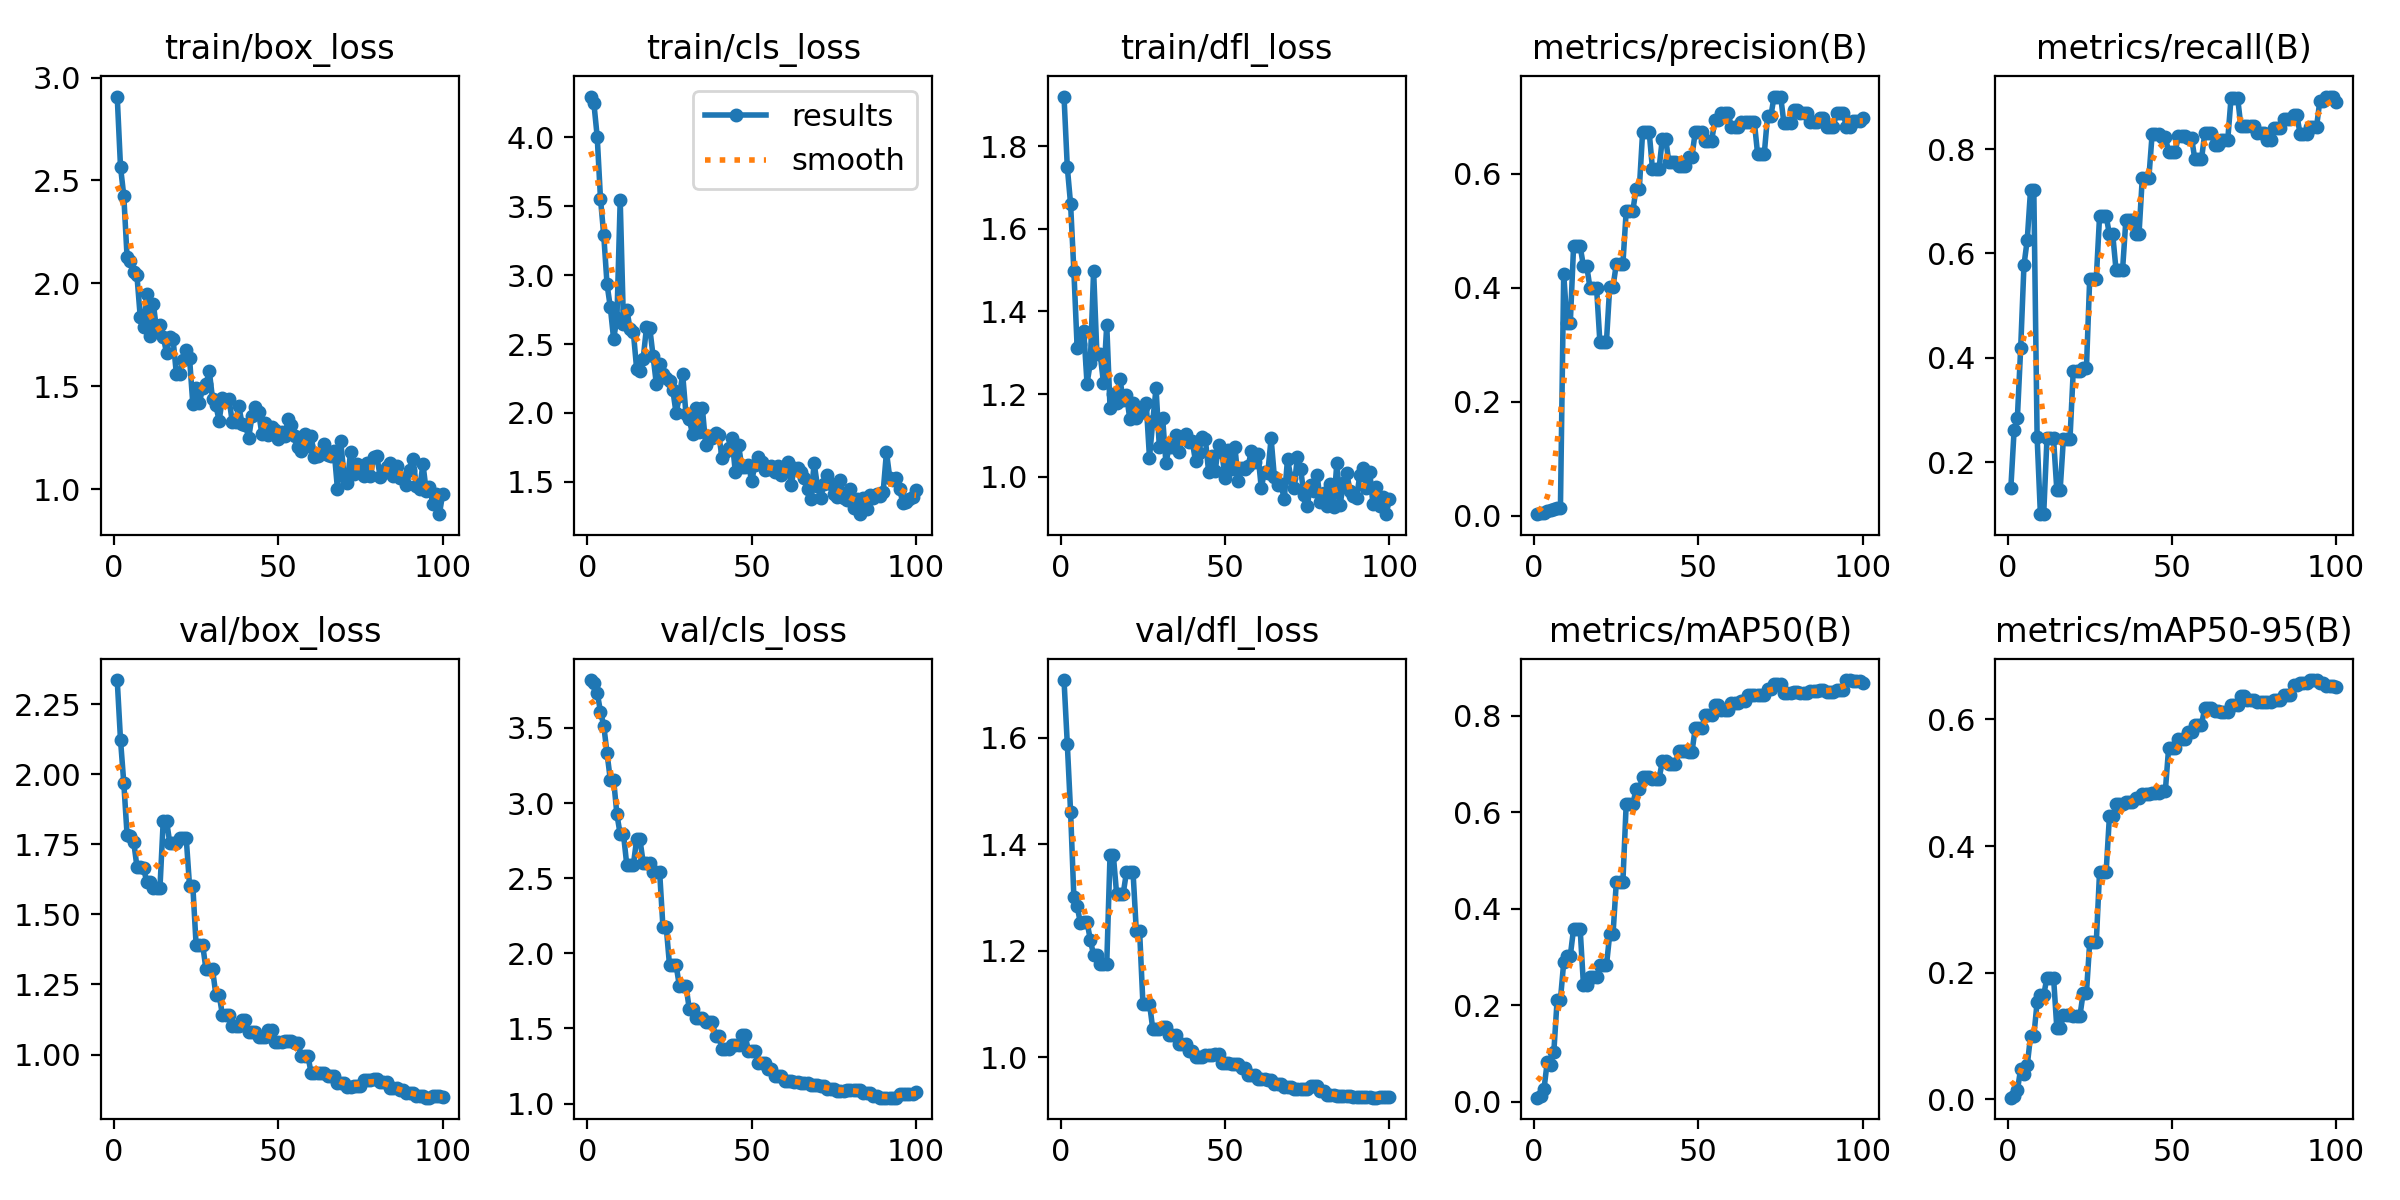

Data behind this chart, as committed beside it:
epoch, time, train/box_loss, train/cls_loss, train/dfl_loss, metrics/precision(B), metrics/recall(B), metrics/mAP50(B), metrics/mAP50-95(B), val/box_loss, val/cls_loss, val/dfl_loss, lr/pg0, lr/pg1, lr/pg2
1, 3.833, 2.908, 4.296, 1.92, 0.00262, 0.1494, 0.00796, 0.00286, 2.336, 3.819, 1.708, 7.145e-05, 7.145e-05, 7.145e-05
2, 6.059, 2.567, 4.246, 1.749, 0.00468, 0.2607, 0.01144, 0.00549, 2.123, 3.801, 1.588, 0.0001556, 0.0001556, 0.0001556
3, 7.643, 2.425, 4.005, 1.66, 0.00522, 0.2851, 0.02587, 0.01448, 1.969, 3.736, 1.461, 0.0002381, 0.0002381, 0.0002381
4, 8.923, 2.128, 3.556, 1.498, 0.00776, 0.4184, 0.08266, 0.04846, 1.784, 3.609, 1.3, 0.0003189, 0.0003189, 0.0003189
5, 10.07, 2.111, 3.288, 1.312, 0.01017, 0.5774, 0.07573, 0.04064, 1.781, 3.515, 1.284, 0.000398, 0.000398, 0.000398
6, 11.45, 2.056, 2.934, 1.322, 0.01104, 0.6262, 0.1036, 0.05402, 1.76, 3.331, 1.252, 0.0004754, 0.0004754, 0.0004754
7, 12.6, 2.039, 2.766, 1.354, 0.01296, 0.7214, 0.2111, 0.1001, 1.67, 3.154, 1.254, 0.0005511, 0.0005511, 0.0005511
8, 13.96, 1.838, 2.536, 1.226, 0.01296, 0.7214, 0.2111, 0.1001, 1.67, 3.154, 1.254, 0.0006251, 0.0006251, 0.0006251
9, 15.07, 1.791, 2.687, 1.275, 0.4241, 0.2476, 0.2884, 0.1536, 1.666, 2.924, 1.221, 0.0006974, 0.0006974, 0.0006974
10, 16.43, 1.949, 3.543, 1.499, 0.3378, 0.1, 0.3019, 0.1645, 1.615, 2.793, 1.192, 0.000768, 0.000768, 0.000768
11, 18.13, 1.747, 2.642, 1.298, 0.3378, 0.1, 0.3019, 0.1645, 1.615, 2.793, 1.192, 0.0008369, 0.0008369, 0.0008369
12, 20.1, 1.9, 2.75, 1.296, 0.4724, 0.2452, 0.3577, 0.1925, 1.594, 2.589, 1.176, 0.0009041, 0.0009041, 0.0009041
13, 21.81, 1.77, 2.612, 1.228, 0.4724, 0.2452, 0.3577, 0.1925, 1.594, 2.589, 1.176, 0.0009696, 0.0009696, 0.0009696
14, 23, 1.798, 2.588, 1.367, 0.4724, 0.2452, 0.3577, 0.1925, 1.594, 2.589, 1.176, 0.001033, 0.001033, 0.001033
15, 24.24, 1.742, 2.32, 1.167, 0.438, 0.1458, 0.242, 0.1126, 1.834, 2.758, 1.38, 0.001096, 0.001096, 0.001096
16, 25.4, 1.662, 2.308, 1.201, 0.438, 0.1458, 0.242, 0.1126, 1.834, 2.758, 1.38, 0.001156, 0.001156, 0.001156
17, 26.71, 1.739, 2.395, 1.18, 0.3994, 0.2446, 0.2586, 0.1328, 1.754, 2.603, 1.307, 0.001203, 0.001203, 0.001203
18, 27.86, 1.728, 2.623, 1.236, 0.3994, 0.2446, 0.2586, 0.1328, 1.754, 2.603, 1.307, 0.001189, 0.001189, 0.001189
19, 29.08, 1.559, 2.616, 1.187, 0.3994, 0.2446, 0.2586, 0.1328, 1.754, 2.603, 1.307, 0.001174, 0.001174, 0.001174
20, 30.27, 1.561, 2.413, 1.198, 0.3053, 0.3755, 0.2821, 0.1311, 1.771, 2.54, 1.348, 0.00116, 0.00116, 0.00116
21, 31.67, 1.63, 2.209, 1.14, 0.3053, 0.3755, 0.2821, 0.1311, 1.771, 2.54, 1.348, 0.001146, 0.001146, 0.001146
22, 33.44, 1.677, 2.359, 1.178, 0.3053, 0.3755, 0.2821, 0.1311, 1.771, 2.54, 1.348, 0.001132, 0.001132, 0.001132
23, 35.25, 1.638, 2.283, 1.143, 0.402, 0.3798, 0.347, 0.1677, 1.602, 2.177, 1.237, 0.001118, 0.001118, 0.001118
24, 36.77, 1.415, 2.256, 1.155, 0.402, 0.3798, 0.347, 0.1677, 1.602, 2.177, 1.237, 0.001104, 0.001104, 0.001104
25, 37.97, 1.492, 2.234, 1.168, 0.4411, 0.5516, 0.4548, 0.248, 1.391, 1.922, 1.101, 0.001089, 0.001089, 0.001089
26, 39.36, 1.42, 2.168, 1.179, 0.4411, 0.5516, 0.4548, 0.248, 1.391, 1.922, 1.101, 0.001075, 0.001075, 0.001075
27, 40.46, 1.493, 1.999, 1.046, 0.4411, 0.5516, 0.4548, 0.248, 1.391, 1.922, 1.101, 0.001061, 0.001061, 0.001061
28, 41.87, 1.509, 2.12, 1.134, 0.5337, 0.6715, 0.6157, 0.3594, 1.304, 1.783, 1.054, 0.001047, 0.001047, 0.001047
29, 43.25, 1.576, 2.282, 1.215, 0.5337, 0.6715, 0.6157, 0.3594, 1.304, 1.783, 1.054, 0.001033, 0.001033, 0.001033
30, 44.5, 1.439, 1.994, 1.072, 0.5337, 0.6715, 0.6157, 0.3594, 1.304, 1.783, 1.054, 0.001019, 0.001019, 0.001019
31, 45.68, 1.409, 1.957, 1.143, 0.5729, 0.6367, 0.6469, 0.447, 1.214, 1.632, 1.058, 0.001005, 0.001005, 0.001005
32, 47.35, 1.333, 1.845, 1.034, 0.5729, 0.6367, 0.6469, 0.447, 1.214, 1.632, 1.058, 0.0009904, 0.0009904, 0.0009904
33, 49.44, 1.442, 2.035, 1.072, 0.6731, 0.5689, 0.672, 0.4657, 1.142, 1.568, 1.043, 0.0009763, 0.0009763, 0.0009763
34, 51.1, 1.43, 1.859, 1.072, 0.6731, 0.5689, 0.672, 0.4657, 1.142, 1.568, 1.043, 0.0009621, 0.0009621, 0.0009621
35, 52.53, 1.44, 2.035, 1.101, 0.6731, 0.5689, 0.672, 0.4657, 1.142, 1.568, 1.043, 0.000948, 0.000948, 0.000948
36, 53.66, 1.327, 1.768, 1.06, 0.6084, 0.6639, 0.6691, 0.4695, 1.1, 1.543, 1.025, 0.0009339, 0.0009339, 0.0009339
37, 55.51, 1.328, 1.834, 1.095, 0.6084, 0.6639, 0.6691, 0.4695, 1.1, 1.543, 1.025, 0.0009197, 0.0009197, 0.0009197
38, 56.88, 1.403, 1.822, 1.104, 0.6084, 0.6639, 0.6691, 0.4695, 1.1, 1.543, 1.025, 0.0009056, 0.0009056, 0.0009056
39, 58.15, 1.316, 1.856, 1.083, 0.6613, 0.6378, 0.705, 0.4751, 1.123, 1.448, 1.011, 0.0008914, 0.0008914, 0.0008914
40, 59.28, 1.313, 1.84, 1.087, 0.6613, 0.6378, 0.705, 0.4751, 1.123, 1.448, 1.011, 0.0008773, 0.0008773, 0.0008773
41, 60.59, 1.25, 1.671, 1.037, 0.62, 0.7452, 0.6993, 0.4817, 1.079, 1.361, 1, 0.0008631, 0.0008631, 0.0008631
42, 62.49, 1.355, 1.717, 1.058, 0.62, 0.7452, 0.6993, 0.4817, 1.079, 1.361, 1, 0.000849, 0.000849, 0.000849
43, 64.3, 1.398, 1.744, 1.097, 0.62, 0.7452, 0.6993, 0.4817, 1.079, 1.361, 1, 0.0008348, 0.0008348, 0.0008348
44, 65.91, 1.375, 1.822, 1.091, 0.6137, 0.8295, 0.7263, 0.4839, 1.063, 1.391, 1.005, 0.0008207, 0.0008207, 0.0008207
45, 67.04, 1.269, 1.574, 1.011, 0.6137, 0.8295, 0.7263, 0.4839, 1.063, 1.391, 1.005, 0.0008065, 0.0008065, 0.0008065
46, 68.43, 1.32, 1.767, 1.05, 0.6137, 0.8295, 0.7263, 0.4839, 1.063, 1.391, 1.005, 0.0007924, 0.0007924, 0.0007924
47, 69.73, 1.266, 1.609, 1.015, 0.6297, 0.8228, 0.7235, 0.4867, 1.089, 1.455, 1.007, 0.0007782, 0.0007782, 0.0007782
48, 70.95, 1.301, 1.609, 1.076, 0.6297, 0.8228, 0.7235, 0.4867, 1.089, 1.455, 1.007, 0.0007641, 0.0007641, 0.0007641
49, 72.43, 1.287, 1.626, 1.059, 0.6727, 0.7952, 0.7734, 0.5541, 1.044, 1.352, 0.9896, 0.0007499, 0.0007499, 0.0007499
50, 73.69, 1.243, 1.506, 0.998, 0.6727, 0.7952, 0.7734, 0.5541, 1.044, 1.352, 0.9896, 0.0007358, 0.0007358, 0.0007358
51, 74.91, 1.279, 1.624, 1.066, 0.6727, 0.7952, 0.7734, 0.5541, 1.044, 1.352, 0.9896, 0.0007216, 0.0007216, 0.0007216
52, 76.78, 1.258, 1.681, 1.019, 0.6577, 0.8258, 0.8016, 0.5696, 1.048, 1.269, 0.9869, 0.0007075, 0.0007075, 0.0007075
53, 78.81, 1.34, 1.645, 1.071, 0.6577, 0.8258, 0.8016, 0.5696, 1.048, 1.269, 0.9869, 0.0006934, 0.0006934, 0.0006934
54, 80.28, 1.314, 1.584, 0.9886, 0.6577, 0.8258, 0.8016, 0.5696, 1.048, 1.269, 0.9869, 0.0006792, 0.0006792, 0.0006792
55, 81.57, 1.26, 1.594, 1.022, 0.6939, 0.8211, 0.8212, 0.5794, 1.041, 1.232, 0.981, 0.0006651, 0.0006651, 0.0006651
56, 82.91, 1.206, 1.617, 1.019, 0.6939, 0.8211, 0.8212, 0.5794, 1.041, 1.232, 0.981, 0.0006509, 0.0006509, 0.0006509
57, 84.06, 1.184, 1.57, 1.025, 0.7073, 0.7804, 0.8121, 0.5912, 0.9949, 1.183, 0.9671, 0.0006368, 0.0006368, 0.0006368
58, 85.32, 1.269, 1.612, 1.063, 0.7073, 0.7804, 0.8121, 0.5912, 0.9949, 1.183, 0.9671, 0.0006226, 0.0006226, 0.0006226
59, 86.36, 1.211, 1.551, 1.035, 0.7073, 0.7804, 0.8121, 0.5912, 0.9949, 1.183, 0.9671, 0.0006085, 0.0006085, 0.0006085
60, 87.8, 1.257, 1.598, 1.055, 0.6814, 0.8305, 0.8265, 0.618, 0.9341, 1.147, 0.9604, 0.0005943, 0.0005943, 0.0005943
... 40 more rows
